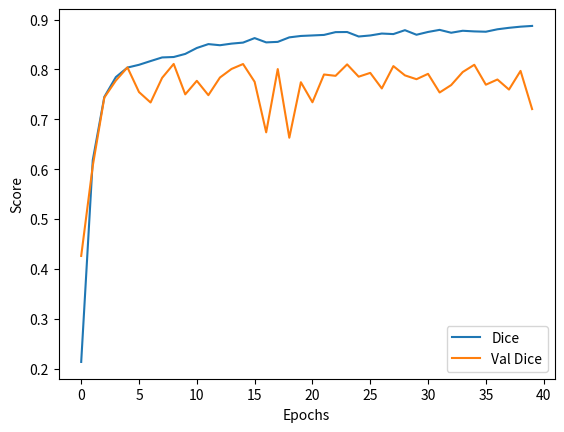

This chart was generated by the following Python code:
import matplotlib.pyplot as plt
import json

# Read the log file
dice_values = [0.2137155383825302, 0.6181609034538269, 0.74497389793396, 0.7848047018051147, 0.8038158416748047, 0.8093759417533875, 0.8168599009513855, 0.8241363763809204,0.8249915242195129, 0.8311852216720581, 0.843080461025238, 0.8508631587028503, 0.8485944271087646, 0.8518206477165222, 0.8538943529129028, 0.8629096150398254,0.8543139100074768, 0.8553299307823181, 0.8643742799758911, 0.8671802878379822, 0.8682224154472351, 0.8692789077758789, 0.874869704246521, 0.875093400478363,0.8660969734191895, 0.8681764006614685, 0.8720300793647766, 0.8709525465965271, 0.8787739276885986, 0.8696196675300598, 0.87521892786026, 0.87940216064453120,.8736408948898315, 0.8775904178619385, 0.876317024230957, 0.8756729364395142, 0.8805615901947021, 0.8835083246231079, 0.885807454586029, 0.8873105049133301]
val_dice_values = [0.4262058138847351, 0.6066792607307434, 0.7437012791633606, 0.7778535485267639, 0.8041342496871948, 0.7547126412391663, 0.7337791919708252, 0.7832369804382324,0.8111066222190857, 0.7501089572906494, 0.7772608995437622, 0.7485123872756958, 0.7838573455810547, 0.8010243773460388, 0.8109058141708374, 0.7752934694290161,0.6739516258239746, 0.8008526563644409, 0.6631207466125488, 0.774444580078125, 0.7342493534088135, 0.7899296283721924, 0.7872442603111267, 0.810195803642273,0.7855511903762817, 0.7931736707687378, 0.7619640827178955, 0.806773841381073, 0.788170576095581, 0.780485987663269, 0.7912304401397705, 0.7538747787475586,0.7687278985977173, 0.794888436794281, 0.8094229698181152, 0.7694705128669739, 0.7798953056335449, 0.7597277760505676, 0.7971519231796265, 0.7206065654754639]
# # Plot the values on a graph
plt.plot(range(40),dice_values, label='Dice')
plt.plot(range(40),val_dice_values, label='Val Dice')
plt.xlabel('Epochs')
plt.ylabel('Score')
plt.legend()
plt.show()
